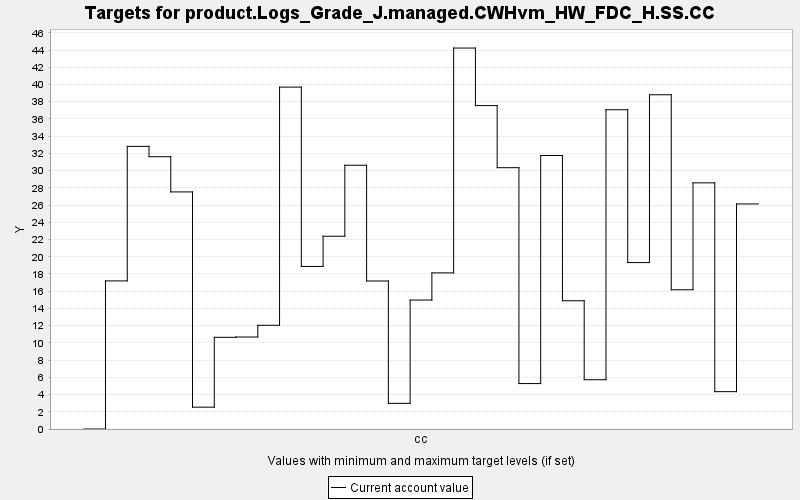

The data file committed next to this chart (first rows):
TARGET, PERIOD, YEAR, PERIODWIDTH, MINIMUM, MAXIMUM, MINWEIGHT, MAXWEIGHT, CURRENT, SUMMARY
product.Logs_Grade_J.managed.CWHvm_HW_FD…, 0, 0, 10.0, 0.0, 10000, 1.0, 1.0, 0.0, 0.0
product.Logs_Grade_J.managed.CWHvm_HW_FD…, 1, 10, 10.0, 0.0, 10000, 1.0, 1.0, 17.19, 0.0
product.Logs_Grade_J.managed.CWHvm_HW_FD…, 2, 20, 10.0, 0.0, 10000, 1.0, 1.0, 32.81, 0.0
product.Logs_Grade_J.managed.CWHvm_HW_FD…, 3, 30, 10.0, 0.0, 10000, 1.0, 1.0, 31.61, 0.0
product.Logs_Grade_J.managed.CWHvm_HW_FD…, 4, 40, 10.0, 0.0, 10000, 1.0, 1.0, 27.53, 0.0
product.Logs_Grade_J.managed.CWHvm_HW_FD…, 5, 50, 10.0, 0.0, 10000, 1.0, 1.0, 2.535, 0.0
product.Logs_Grade_J.managed.CWHvm_HW_FD…, 6, 60, 10.0, 0.0, 10000, 1.0, 1.0, 10.65, 0.0
product.Logs_Grade_J.managed.CWHvm_HW_FD…, 7, 70, 10.0, 0.0, 10000, 1.0, 1.0, 10.68, 0.0
product.Logs_Grade_J.managed.CWHvm_HW_FD…, 8, 80, 10.0, 0.0, 10000, 1.0, 1.0, 12.04, 0.0
product.Logs_Grade_J.managed.CWHvm_HW_FD…, 9, 90, 10.0, 0.0, 10000, 1.0, 1.0, 39.7, 0.0
product.Logs_Grade_J.managed.CWHvm_HW_FD…, 10, 100, 10.0, 0.0, 10000, 1.0, 1.0, 18.88, 0.0
product.Logs_Grade_J.managed.CWHvm_HW_FD…, 11, 110, 10.0, 0.0, 10000, 1.0, 1.0, 22.38, 0.0
product.Logs_Grade_J.managed.CWHvm_HW_FD…, 12, 120, 10.0, 0.0, 10000, 1.0, 1.0, 30.62, 0.0
product.Logs_Grade_J.managed.CWHvm_HW_FD…, 13, 130, 10.0, 0.0, 10000, 1.0, 1.0, 17.18, 0.0
product.Logs_Grade_J.managed.CWHvm_HW_FD…, 14, 140, 10.0, 0.0, 10000, 1.0, 1.0, 2.977, 0.0
product.Logs_Grade_J.managed.CWHvm_HW_FD…, 15, 150, 10.0, 0.0, 10000, 1.0, 1.0, 14.97, 0.0
product.Logs_Grade_J.managed.CWHvm_HW_FD…, 16, 160, 10.0, 0.0, 10000, 1.0, 1.0, 18.13, 0.0
product.Logs_Grade_J.managed.CWHvm_HW_FD…, 17, 170, 10.0, 0.0, 10000, 1.0, 1.0, 44.23, 0.0
product.Logs_Grade_J.managed.CWHvm_HW_FD…, 18, 180, 10.0, 0.0, 10000, 1.0, 1.0, 37.55, 0.0
product.Logs_Grade_J.managed.CWHvm_HW_FD…, 19, 190, 10.0, 0.0, 10000, 1.0, 1.0, 30.34, 0.0
product.Logs_Grade_J.managed.CWHvm_HW_FD…, 20, 200, 10.0, 0.0, 10000, 1.0, 1.0, 5.275, 0.0
product.Logs_Grade_J.managed.CWHvm_HW_FD…, 21, 210, 10.0, 0.0, 10000, 1.0, 1.0, 31.75, 0.0
product.Logs_Grade_J.managed.CWHvm_HW_FD…, 22, 220, 10.0, 0.0, 10000, 1.0, 1.0, 14.89, 0.0
product.Logs_Grade_J.managed.CWHvm_HW_FD…, 23, 230, 10.0, 0.0, 10000, 1.0, 1.0, 5.723, 0.0
product.Logs_Grade_J.managed.CWHvm_HW_FD…, 24, 240, 10.0, 0.0, 10000, 1.0, 1.0, 37.07, 0.0
product.Logs_Grade_J.managed.CWHvm_HW_FD…, 25, 250, 10.0, 0.0, 10000, 1.0, 1.0, 19.32, 0.0
product.Logs_Grade_J.managed.CWHvm_HW_FD…, 26, 260, 10.0, 0.0, 10000, 1.0, 1.0, 38.81, 0.0
product.Logs_Grade_J.managed.CWHvm_HW_FD…, 27, 270, 10.0, 0.0, 10000, 1.0, 1.0, 16.17, 0.0
product.Logs_Grade_J.managed.CWHvm_HW_FD…, 28, 280, 10.0, 0.0, 10000, 1.0, 1.0, 28.58, 0.0
product.Logs_Grade_J.managed.CWHvm_HW_FD…, 29, 290, 10.0, 0.0, 10000, 1.0, 1.0, 4.336, 0.0
product.Logs_Grade_J.managed.CWHvm_HW_FD…, 30, 300, 10.0, 0.0, 10000, 1.0, 1.0, 26.13, 0.0
